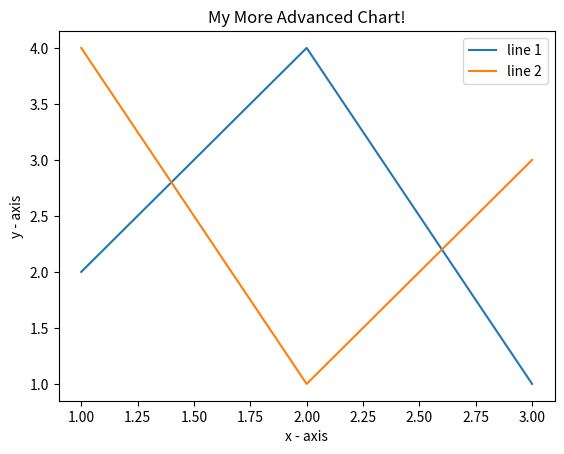

Write Python code to recreate this figure.
import matplotlib.pyplot as plt 

# line 1 points 
x1 = [1,2,3] 
y1 = [2,4,1] 

plt.plot(x1, y1, label = "line 1") 

# line 2 points 
x2 = [1,2,3] 
y2 = [4,1,3] 

plt.plot(x2, y2, label = "line 2") 

plt.xlabel('x - axis') 
plt.ylabel('y - axis') 

plt.title('My More Advanced Chart!') 

# show a legend on the plot 
plt.legend() 

#plt.show()
plt.savefig('my_plot_journey_line_advanced.png')